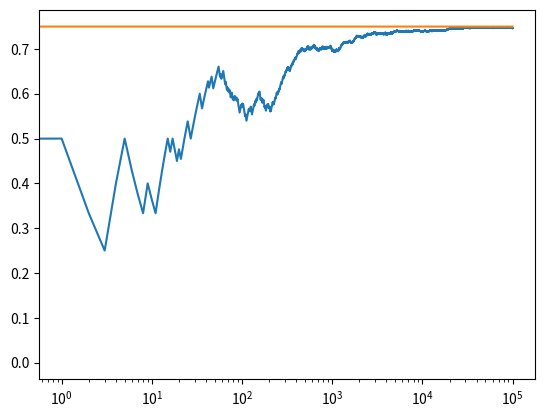

This chart was generated by the following Python code:
import math

import matplotlib.pyplot as plt
import numpy as np

NUM_TRIALS = 100000
# EPS = 0.1
BANDIT_PROBABILITIES = [0.2, 0.5, 0.75]

class Bandit:
    def __init__(self, p):
        # p: the win rate
        self.p = p
        self.p_estimate = 0.
        self.N = 0

    def pull(self):
        # draw a 1 with probability p
        return np.random.random() < self.p

    def update(self, x):
        self.N += 1
        self.p_estimate = (self.p_estimate*(self.N-1) + x)/self.N

def ucb(mean, n, nj):
    return mean + np.sqrt(2*np.log(n)/nj)

def run_experiment():
    bandits = [Bandit(p) for p in BANDIT_PROBABILITIES]
    rewards = np.zeros(NUM_TRIALS)
    total_plays = 0

    # initialization: play each bandit once. (UCB의 n이 0이 되지 않도록)
    for j in range(len(bandits)):
        x = bandits[j].pull()
        total_plays += 1
        bandits[j].update(x)

    for i in range(NUM_TRIALS):
        j = np.argmax([ucb(b.p_estimate, total_plays, b.N) for b in bandits])
        x = bandits[j].pull()
        total_plays += 1
        bandits[j].update(x)

        rewards[i] = x

    # plot the results
    cumulative_rewards = np.cumsum(rewards)
    win_rates = cumulative_rewards / (np.arange(NUM_TRIALS) + 1)
    plt.xscale('log')
    plt.plot(win_rates)
    plt.plot(np.ones(NUM_TRIALS)*np.max(BANDIT_PROBABILITIES))
    plt.show()

if __name__ == "__main__":
    run_experiment()